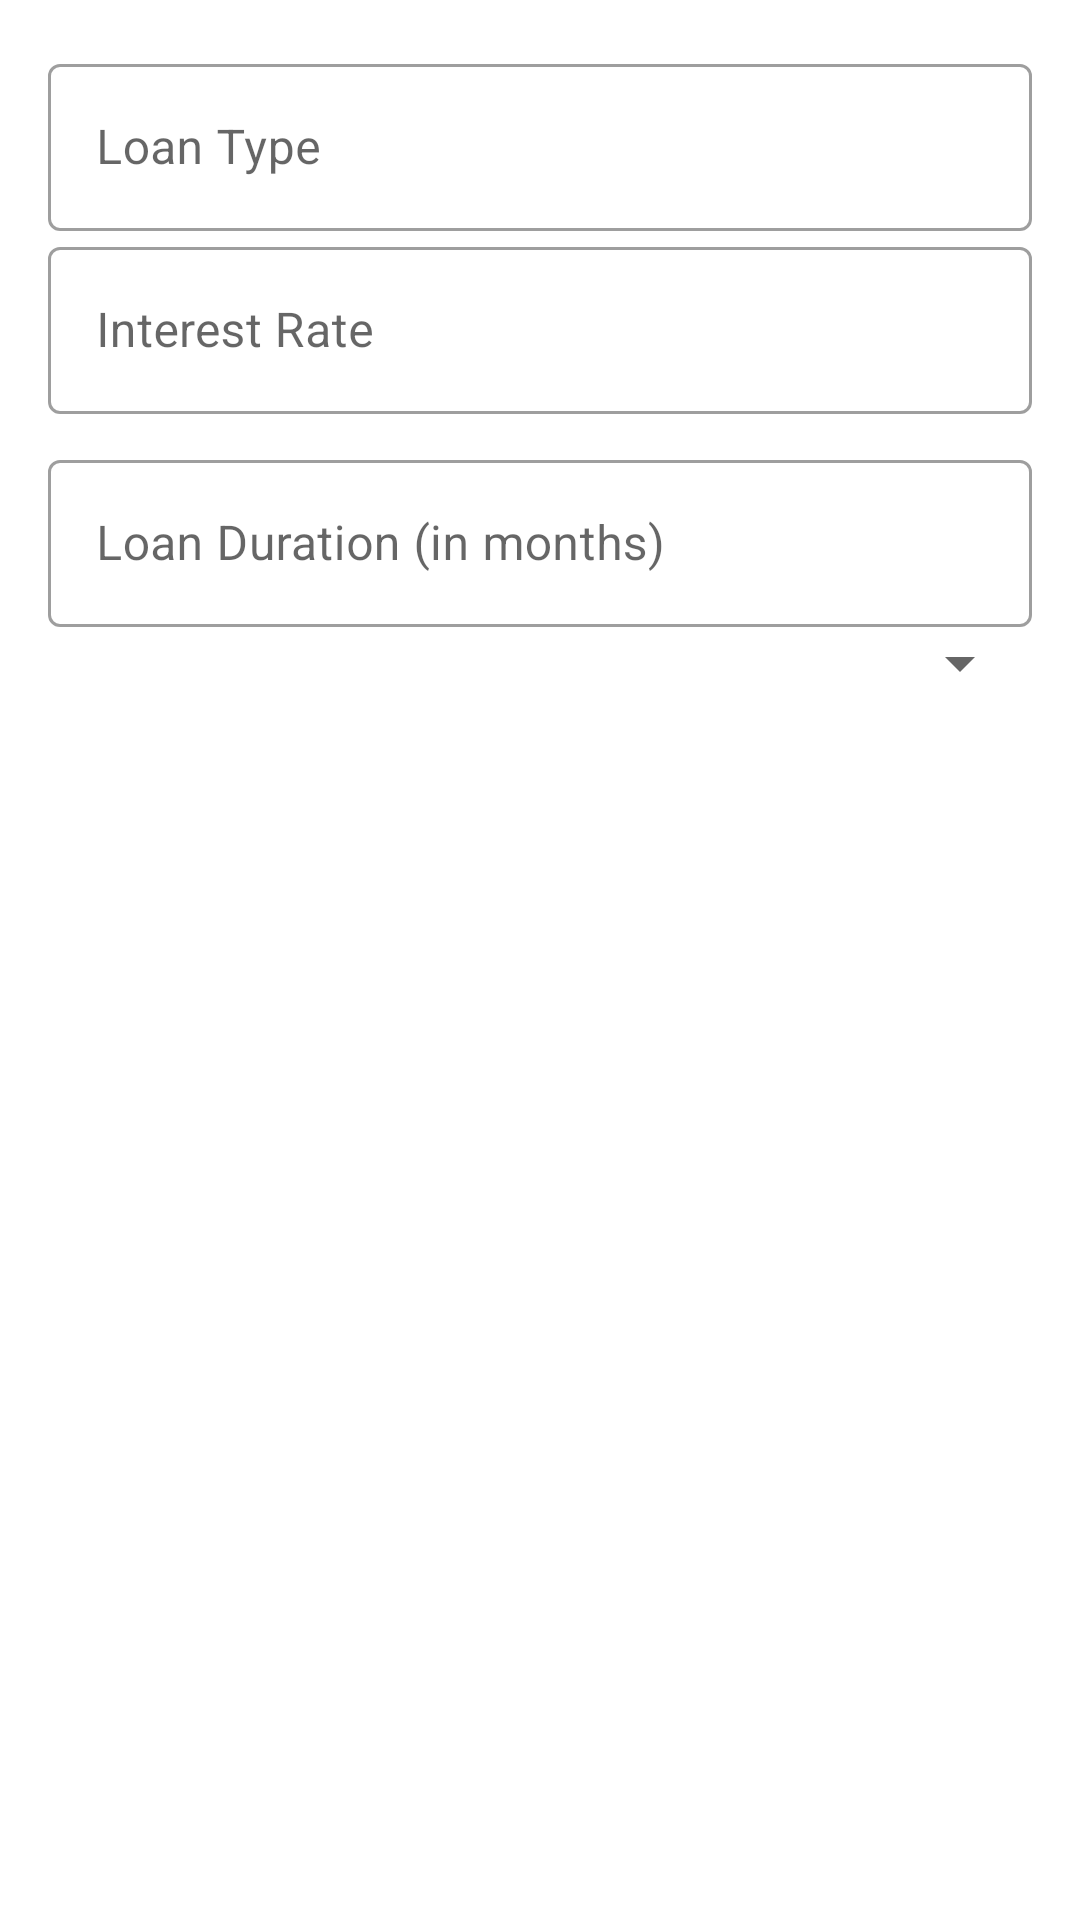

Here is an Android app screen rendered from its layout file. Give the layout XML and the strings, colors and styles it references.
<!-- AndroidManifest.xml: application theme Theme.AutomatedLoanApprovalApp -->
<!-- res/layout/dialog_add_loan.xml -->
<?xml version="1.0" encoding="utf-8"?>
<LinearLayout xmlns:android="http://schemas.android.com/apk/res/android"
    android:layout_width="match_parent"
    android:layout_height="wrap_content"
    android:orientation="vertical"
    android:padding="16dp">

    <com.google.android.material.textfield.TextInputLayout
        android:layout_width="match_parent"
        android:layout_height="wrap_content"
        style="@style/Widget.MaterialComponents.TextInputLayout.OutlinedBox"

        android:hint="Loan Type">

        <com.google.android.material.textfield.TextInputEditText
            android:id="@+id/editTextLoanType"
            android:layout_width="match_parent"
            android:layout_height="wrap_content"/>

    </com.google.android.material.textfield.TextInputLayout>

    <com.google.android.material.textfield.TextInputLayout
        android:layout_width="match_parent"
        android:layout_height="wrap_content"
        android:layout_marginBottom="10dp"
        style="@style/Widget.MaterialComponents.TextInputLayout.OutlinedBox"

        android:hint="Interest Rate">

        <com.google.android.material.textfield.TextInputEditText
            android:id="@+id/editTextInterestRate"
            android:layout_width="match_parent"
            android:layout_height="wrap_content"
            android:inputType="numberDecimal" />

    </com.google.android.material.textfield.TextInputLayout>

    <com.google.android.material.textfield.TextInputLayout
        android:layout_width="match_parent"
        style="@style/Widget.MaterialComponents.TextInputLayout.OutlinedBox"

        android:layout_height="wrap_content"
        android:hint="Loan Duration (in months)">

        <com.google.android.material.textfield.TextInputEditText
            android:id="@+id/editTextLoanDuration"
            android:layout_width="match_parent"
            android:layout_height="wrap_content"
            android:inputType="number" />

    </com.google.android.material.textfield.TextInputLayout>

    <com.google.android.material.textfield.TextInputLayout
        android:layout_width="match_parent"
        android:layout_height="wrap_content"
        android:hint="Loan Status">

        <Spinner
            android:id="@+id/spinnerLoanStatus"
            android:layout_width="match_parent"
            android:layout_height="wrap_content" />

    </com.google.android.material.textfield.TextInputLayout>

</LinearLayout>
<!-- resources referenced by this layout -->
<resources>
  <style name="Theme.AutomatedLoanApprovalApp" parent="Base.Theme.AutomatedLoanApprovalApp" />
  <style name="Base.Theme.AutomatedLoanApprovalApp" parent="Theme.MaterialComponents.DayNight.NoActionBar">
          
          
      </style>
</resources>
